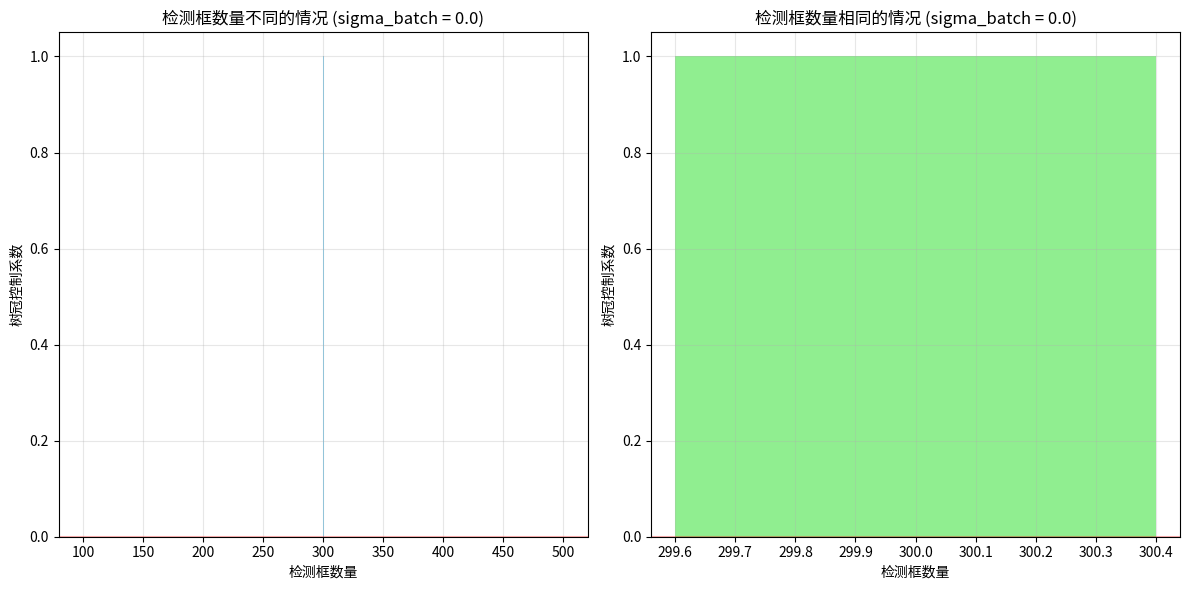
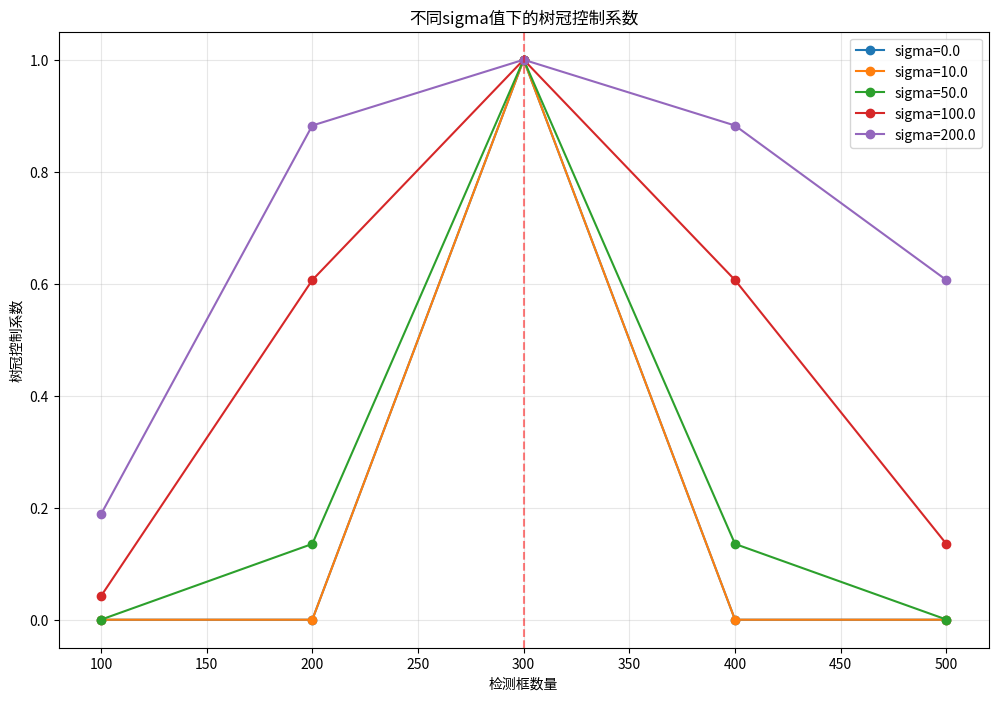

The matplotlib source for these figures, in order: (Note: this script raises an exception after producing the figures.)
import numpy as np
import matplotlib.pyplot as plt

def calculate_crown_count_score(crown_count, n_batch, sigma_batch):
    """计算树冠控制系数
    
    Args:
        crown_count: 当前图片的检测框数量
        n_batch: 批次平均检测框数量
        sigma_batch: 批次检测框数量标准差
        
    Returns:
        float: 树冠控制系数
    """
    # 放宽边界阈值
    upper_threshold = n_batch * 2.0
    lower_threshold = n_batch * 0.3
    
    # 计算基础高斯得分
    normalized_diff = (crown_count - n_batch) / (sigma_batch + 1e-6)
    base_score = np.exp(-0.5 * normalized_diff ** 2)
    
    # 含过渡和平滑优化
    transition_width = 25
    slope = 8.0
    
    # 上界平滑过渡
    upper_smooth = 1 / (1 + np.exp((crown_count - upper_threshold + transition_width/2)/transition_width*slope))
    
    # 下界平滑过渡  
    lower_smooth = 1 / (1 + np.exp((-crown_count + lower_threshold + transition_width/2)/transition_width*slope))
    
    # 综合得分
    crown_count_score = base_score * upper_smooth * lower_smooth
    
    # 分数截断
    crown_count_score = max(0.00, crown_count_score)
    
    return crown_count_score

def simulate_crown_count_scores():
    """模拟不同检测框数量下的树冠控制系数"""
    # 设置参数
    n_batch = 300.0
    sigma_batch = 0.0  # 标准差为0的情况
    
    # 模拟5张图片，检测框数量分别为100, 200, 300, 400, 500
    crown_counts_varied = [100, 200, 300, 400, 500]
    scores_varied = [calculate_crown_count_score(count, n_batch, sigma_batch) for count in crown_counts_varied]
    
    # 模拟5张图片，检测框数量都是300
    crown_counts_same = [300, 300, 300, 300, 300]
    scores_same = [calculate_crown_count_score(count, n_batch, sigma_batch) for count in crown_counts_same]
    
    # 打印结果
    print("检测框数量不同的情况 (sigma_batch = 0.0):")
    for count, score in zip(crown_counts_varied, scores_varied):
        print(f"检测框数量: {count}, 树冠控制系数: {score}")
    
    print("\n检测框数量相同的情况 (sigma_batch = 0.0):")
    for count, score in zip(crown_counts_same, scores_same):
        print(f"检测框数量: {count}, 树冠控制系数: {score}")
    
    # 使用小的非零sigma_batch值
    sigma_batch = 10.0
    scores_varied_small_sigma = [calculate_crown_count_score(count, n_batch, sigma_batch) for count in crown_counts_varied]
    
    print("\n检测框数量不同的情况 (sigma_batch = 10.0):")
    for count, score in zip(crown_counts_varied, scores_varied_small_sigma):
        print(f"检测框数量: {count}, 树冠控制系数: {score}")
    
    # 详细计算过程
    print("\n详细计算过程 (sigma_batch = 10.0):")
    for count in crown_counts_varied:
        # 计算基础高斯得分
        normalized_diff = (count - n_batch) / (sigma_batch + 1e-6)
        base_score = np.exp(-0.5 * normalized_diff ** 2)
        
        # 放宽边界阈值
        upper_threshold = n_batch * 2.0
        lower_threshold = n_batch * 0.3
        
        # 含过渡和平滑优化
        transition_width = 25
        slope = 8.0
        
        # 上界平滑过渡
        upper_smooth = 1 / (1 + np.exp((count - upper_threshold + transition_width/2)/transition_width*slope))
        
        # 下界平滑过渡  
        lower_smooth = 1 / (1 + np.exp((-count + lower_threshold + transition_width/2)/transition_width*slope))
        
        # 综合得分
        crown_count_score = base_score * upper_smooth * lower_smooth
        
        print(f"检测框数量: {count}")
        print(f"  normalized_diff: {normalized_diff}")
        print(f"  base_score: {base_score}")
        print(f"  upper_smooth: {upper_smooth}")
        print(f"  lower_smooth: {lower_smooth}")
        print(f"  crown_count_score: {crown_count_score}")
    
    # 绘制结果
    plt.figure(figsize=(12, 6))
    
    plt.subplot(1, 2, 1)
    plt.bar(crown_counts_varied, scores_varied, color='skyblue')
    plt.axhline(y=0, color='r', linestyle='-', alpha=0.3)
    plt.title('检测框数量不同的情况 (sigma_batch = 0.0)')
    plt.xlabel('检测框数量')
    plt.ylabel('树冠控制系数')
    plt.grid(True, alpha=0.3)
    
    plt.subplot(1, 2, 2)
    plt.bar(crown_counts_same, scores_same, color='lightgreen')
    plt.axhline(y=0, color='r', linestyle='-', alpha=0.3)
    plt.title('检测框数量相同的情况 (sigma_batch = 0.0)')
    plt.xlabel('检测框数量')
    plt.ylabel('树冠控制系数')
    plt.grid(True, alpha=0.3)
    
    plt.tight_layout()
    plt.savefig('crown_count_scores.png')
    plt.show()
    
    # 测试不同的sigma_batch值
    sigma_values = [0.0, 10.0, 50.0, 100.0, 200.0]
    plt.figure(figsize=(12, 8))
    
    for sigma in sigma_values:
        scores = [calculate_crown_count_score(count, n_batch, sigma) for count in crown_counts_varied]
        plt.plot(crown_counts_varied, scores, marker='o', label=f'sigma={sigma}')
    
    plt.axvline(x=n_batch, color='r', linestyle='--', alpha=0.5)
    plt.title('不同sigma值下的树冠控制系数')
    plt.xlabel('检测框数量')
    plt.ylabel('树冠控制系数')
    plt.legend()
    plt.grid(True, alpha=0.3)
    plt.savefig('crown_count_scores_sigma.png')
    plt.show()

def test_parameter_sensitivity():
    """测试不同参数对树冠控制系数平滑度的影响"""
    # 基础参数
    n_batch = 300.0
    
    # 创建检测框数量范围
    crown_counts = np.linspace(0, 600, 601)  # 从0到600，共601个点
    
    # 测试不同的sigma_batch值
    sigma_values = [0.0, 10.0, 50.0, 100.0, 200.0, 500.0]
    
    plt.figure(figsize=(15, 10))
    
    for sigma in sigma_values:
        scores = [calculate_crown_count_score(count, n_batch, sigma) for count in crown_counts]
        plt.plot(crown_counts, scores, label=f'sigma={sigma}')
    
    plt.axvline(x=n_batch, color='r', linestyle='--', alpha=0.5, label='平均值')
    plt.title('不同sigma值下的树冠控制系数')
    plt.xlabel('检测框数量')
    plt.ylabel('树冠控制系数')
    plt.legend()
    plt.grid(True, alpha=0.3)
    plt.savefig('crown_count_scores_sigma_range.png')
    plt.show()
    
    # 测试不同的transition_width值
    transition_widths = [5, 10, 25, 50, 100]
    sigma_batch = 100.0  # 使用一个适中的sigma值
    
    plt.figure(figsize=(15, 10))
    
    for width in transition_widths:
        # 临时修改transition_width
        original_transition_width = transition_width
        transition_width = width
        
        scores = [calculate_crown_count_score(count, n_batch, sigma_batch) for count in crown_counts]
        plt.plot(crown_counts, scores, label=f'transition_width={width}')
        
        # 恢复原始值
        transition_width = original_transition_width
    
    plt.axvline(x=n_batch, color='r', linestyle='--', alpha=0.5, label='平均值')
    plt.title('不同transition_width值下的树冠控制系数')
    plt.xlabel('检测框数量')
    plt.ylabel('树冠控制系数')
    plt.legend()
    plt.grid(True, alpha=0.3)
    plt.savefig('crown_count_scores_transition_width.png')
    plt.show()
    
    # 测试不同的slope值
    slopes = [1.0, 2.0, 4.0, 8.0, 16.0]
    sigma_batch = 100.0  # 使用一个适中的sigma值
    
    plt.figure(figsize=(15, 10))
    
    for s in slopes:
        # 临时修改slope
        original_slope = slope
        slope = s
        
        scores = [calculate_crown_count_score(count, n_batch, sigma_batch) for count in crown_counts]
        plt.plot(crown_counts, scores, label=f'slope={s}')
        
        # 恢复原始值
        slope = original_slope
    
    plt.axvline(x=n_batch, color='r', linestyle='--', alpha=0.5, label='平均值')
    plt.title('不同slope值下的树冠控制系数')
    plt.xlabel('检测框数量')
    plt.ylabel('树冠控制系数')
    plt.legend()
    plt.grid(True, alpha=0.3)
    plt.savefig('crown_count_scores_slope.png')
    plt.show()
    
    # 测试不同的上下界阈值
    threshold_multipliers = [(0.3, 2.0), (0.5, 1.5), (0.7, 1.3), (0.9, 1.1)]
    sigma_batch = 100.0  # 使用一个适中的sigma值
    
    plt.figure(figsize=(15, 10))
    
    for lower_mult, upper_mult in threshold_multipliers:
        # 临时修改阈值计算
        original_calculate_crown_count_score = calculate_crown_count_score
        
        def temp_calculate_crown_count_score(crown_count, n_batch, sigma_batch):
            # 计算基础高斯得分
            normalized_diff = (crown_count - n_batch) / (sigma_batch + 1e-6)
            base_score = np.exp(-0.5 * normalized_diff ** 2)
            
            # 放宽边界阈值
            upper_threshold = n_batch * upper_mult
            lower_threshold = n_batch * lower_mult
            
            # 含过渡和平滑优化
            transition_width = 25
            slope = 8.0
            
            # 上界平滑过渡
            upper_smooth = 1 / (1 + np.exp((crown_count - upper_threshold + transition_width/2)/transition_width*slope))
            
            # 下界平滑过渡  
            lower_smooth = 1 / (1 + np.exp((-crown_count + lower_threshold + transition_width/2)/transition_width*slope))
            
            # 综合得分
            crown_count_score = base_score * upper_smooth * lower_smooth
            
            # 确保得分不为负
            crown_count_score = max(0.00, crown_count_score)
            
            return crown_count_score
        
        calculate_crown_count_score = temp_calculate_crown_count_score
        
        scores = [calculate_crown_count_score(count, n_batch, sigma_batch) for count in crown_counts]
        plt.plot(crown_counts, scores, label=f'阈值: ({lower_mult}, {upper_mult})')
        
        # 恢复原始函数
        calculate_crown_count_score = original_calculate_crown_count_score
    
    plt.axvline(x=n_batch, color='r', linestyle='--', alpha=0.5, label='平均值')
    plt.title('不同上下界阈值下的树冠控制系数')
    plt.xlabel('检测框数量')
    plt.ylabel('树冠控制系数')
    plt.legend()
    plt.grid(True, alpha=0.3)
    plt.savefig('crown_count_scores_thresholds.png')
    plt.show()

if __name__ == "__main__":
    # 模拟不同检测框数量下的树冠控制系数
    simulate_crown_count_scores()
    
    # 测试参数敏感性
    test_parameter_sensitivity() 